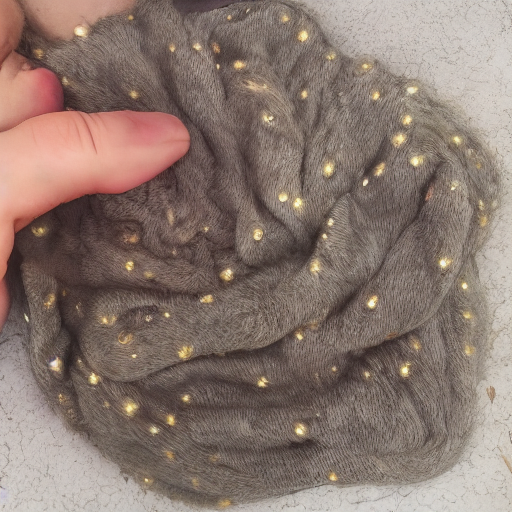
Generation parameters embedded in this image by AUTOMATIC1111 Stable Diffusion web UI or a fork of it (Forge, ...) (PNG 'parameters' text chunk):
babe
Steps: 20, Sampler: DDIM, CFG scale: 7, Seed: 439070288, Size: 512x512, Model hash: 81761151, Batch size: 8, Batch pos: 6